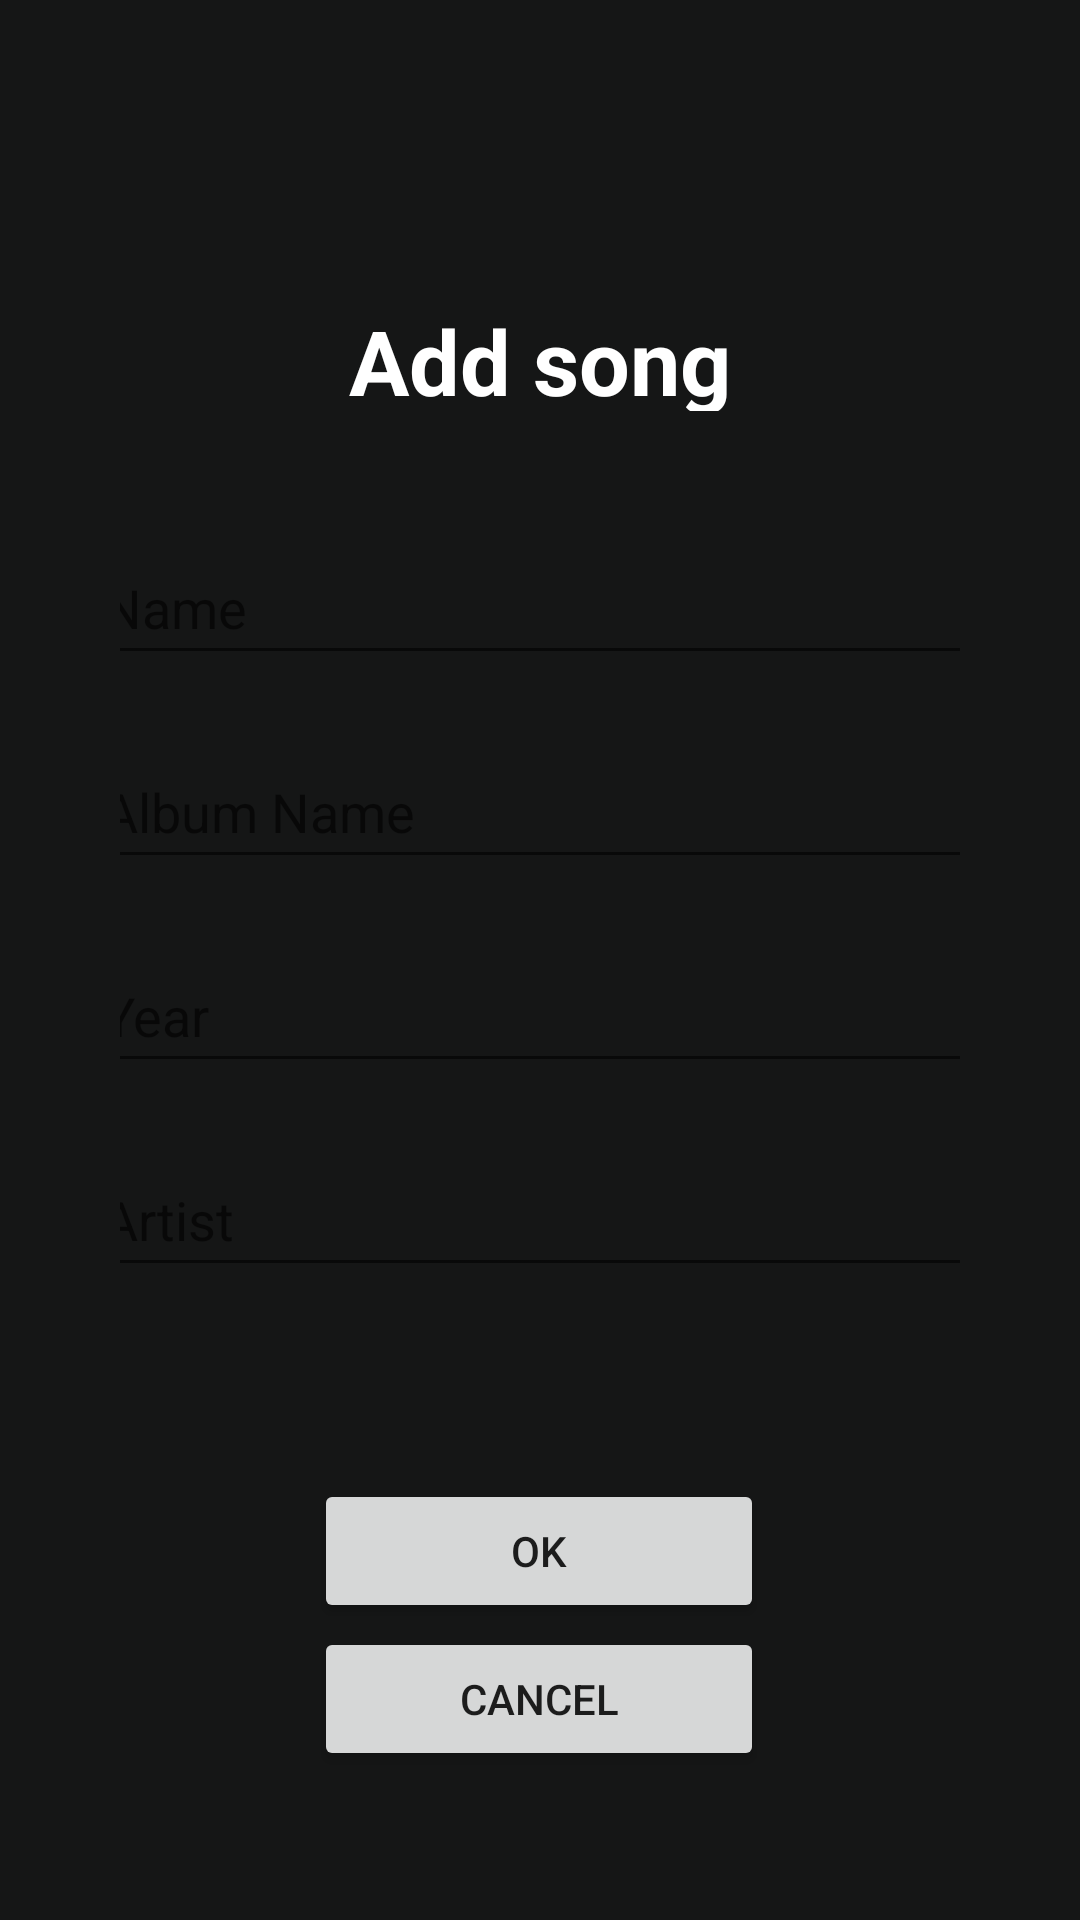

Write the Android layout XML for this screen, with the resource values it uses.
<!-- AndroidManifest.xml: application theme Theme.PACDesarrolloM08 -->
<!-- res/layout/activity_add_cancion.xml -->
<?xml version="1.0" encoding="utf-8"?>
<androidx.constraintlayout.widget.ConstraintLayout xmlns:android="http://schemas.android.com/apk/res/android"
    xmlns:app="http://schemas.android.com/apk/res-auto"
    xmlns:tools="http://schemas.android.com/tools"
    android:layout_width="match_parent"
    android:layout_height="match_parent"
    tools:context=".menusBBDD.AddCancion"
    android:background="@color/fondo_boton"
    android:padding="40dp"
    >

    <TextView
        android:id="@+id/textView9"
        android:layout_width="203dp"
        android:layout_height="37dp"
        android:layout_marginTop="60dp"
        android:text="@string/add_cancion"
        android:textAlignment="center"
        android:textColor="@color/white"
        android:textSize="30sp"
        android:textStyle="bold"
        app:layout_constraintEnd_toEndOf="parent"
        app:layout_constraintStart_toStartOf="parent"
        app:layout_constraintTop_toTopOf="parent" />

    <Button
        android:id="@+id/btAceptar"
        android:layout_width="150dp"
        android:layout_height="48dp"
        android:layout_marginTop="64dp"
        android:text="@string/aceptar"
        app:layout_constraintEnd_toEndOf="parent"
        app:layout_constraintHorizontal_bias="0.498"
        app:layout_constraintStart_toStartOf="parent"
        app:layout_constraintTop_toBottomOf="@+id/etArtista" />

    <Button
        android:id="@+id/btCancelar"
        android:layout_width="150dp"
        android:layout_height="48dp"
        android:text="@string/cancelar"
        app:layout_constraintBottom_toBottomOf="parent"
        app:layout_constraintEnd_toEndOf="parent"
        app:layout_constraintHorizontal_bias="0.498"
        app:layout_constraintStart_toStartOf="parent"
        app:layout_constraintTop_toBottomOf="@+id/btAceptar"
        app:layout_constraintVertical_bias="0.109" />

    <EditText
        android:id="@+id/etNombreAlbum"
        android:layout_width="300dp"
        android:layout_height="48dp"
        android:layout_marginTop="20dp"
        android:ems="10"
        android:hint="@string/n_album"
        android:inputType="textPersonName"
        app:layout_constraintEnd_toEndOf="parent"
        app:layout_constraintStart_toStartOf="parent"
        app:layout_constraintTop_toBottomOf="@+id/etNombreCancion" />

    <EditText
        android:id="@+id/etNombreCancion"
        android:layout_width="300dp"
        android:layout_height="48dp"
        android:layout_marginTop="40dp"
        android:ems="10"
        android:hint="@string/nombre_cancion"
        android:inputType="textPersonName"
        app:layout_constraintEnd_toEndOf="parent"
        app:layout_constraintHorizontal_bias="0.504"
        app:layout_constraintStart_toStartOf="parent"
        app:layout_constraintTop_toBottomOf="@+id/textView9" />

    <EditText
        android:id="@+id/etAnno"
        android:layout_width="300dp"
        android:layout_height="48dp"
        android:layout_marginTop="20dp"
        android:ems="10"
        android:hint="@string/album_anno"
        android:inputType="number"
        app:layout_constraintEnd_toEndOf="parent"
        app:layout_constraintStart_toStartOf="parent"
        app:layout_constraintTop_toBottomOf="@+id/etNombreAlbum" />

    <EditText
        android:id="@+id/etArtista"
        android:layout_width="300dp"
        android:layout_height="48dp"
        android:layout_marginTop="20dp"
        android:ems="10"
        android:hint="@string/artista"
        android:inputType="textPersonName"
        app:layout_constraintEnd_toEndOf="parent"
        app:layout_constraintStart_toStartOf="parent"
        app:layout_constraintTop_toBottomOf="@+id/etAnno" />
</androidx.constraintlayout.widget.ConstraintLayout>
<!-- resources referenced by this layout -->
<resources>
  <color name="fondo_boton">#151616</color>
  <color name="white">#FFFFFFFF</color>
  <string name="aceptar">Ok</string>
  <string name="add_cancion">Add song</string>
  <string name="album_anno">Year</string>
  <string name="artista">Artist</string>
  <string name="cancelar">Cancel</string>
  <string name="n_album">Album Name</string>
  <string name="nombre_cancion">Name</string>
  <style name="Theme.PACDesarrolloM08" parent="Theme.MaterialComponents.DayNight.DarkActionBar">
          
          <item name="colorPrimary">@color/purple_500</item>
          <item name="colorPrimaryVariant">@color/purple_700</item>
          <item name="colorOnPrimary">@color/white</item>
          
          <item name="colorSecondary">@color/teal_200</item>
          <item name="colorSecondaryVariant">@color/teal_700</item>
          <item name="colorOnSecondary">@color/black</item>
          
          <item name="android:statusBarColor" tools:targetApi="l">?attr/colorPrimaryVariant</item>
          
  
      </style>
  <color name="purple_500">#FF6200EE</color>
  <color name="purple_700">#FF3700B3</color>
  <color name="teal_200">#FF03DAC5</color>
  <color name="teal_700">#FF018786</color>
  <color name="black">#FF000000</color>
</resources>
